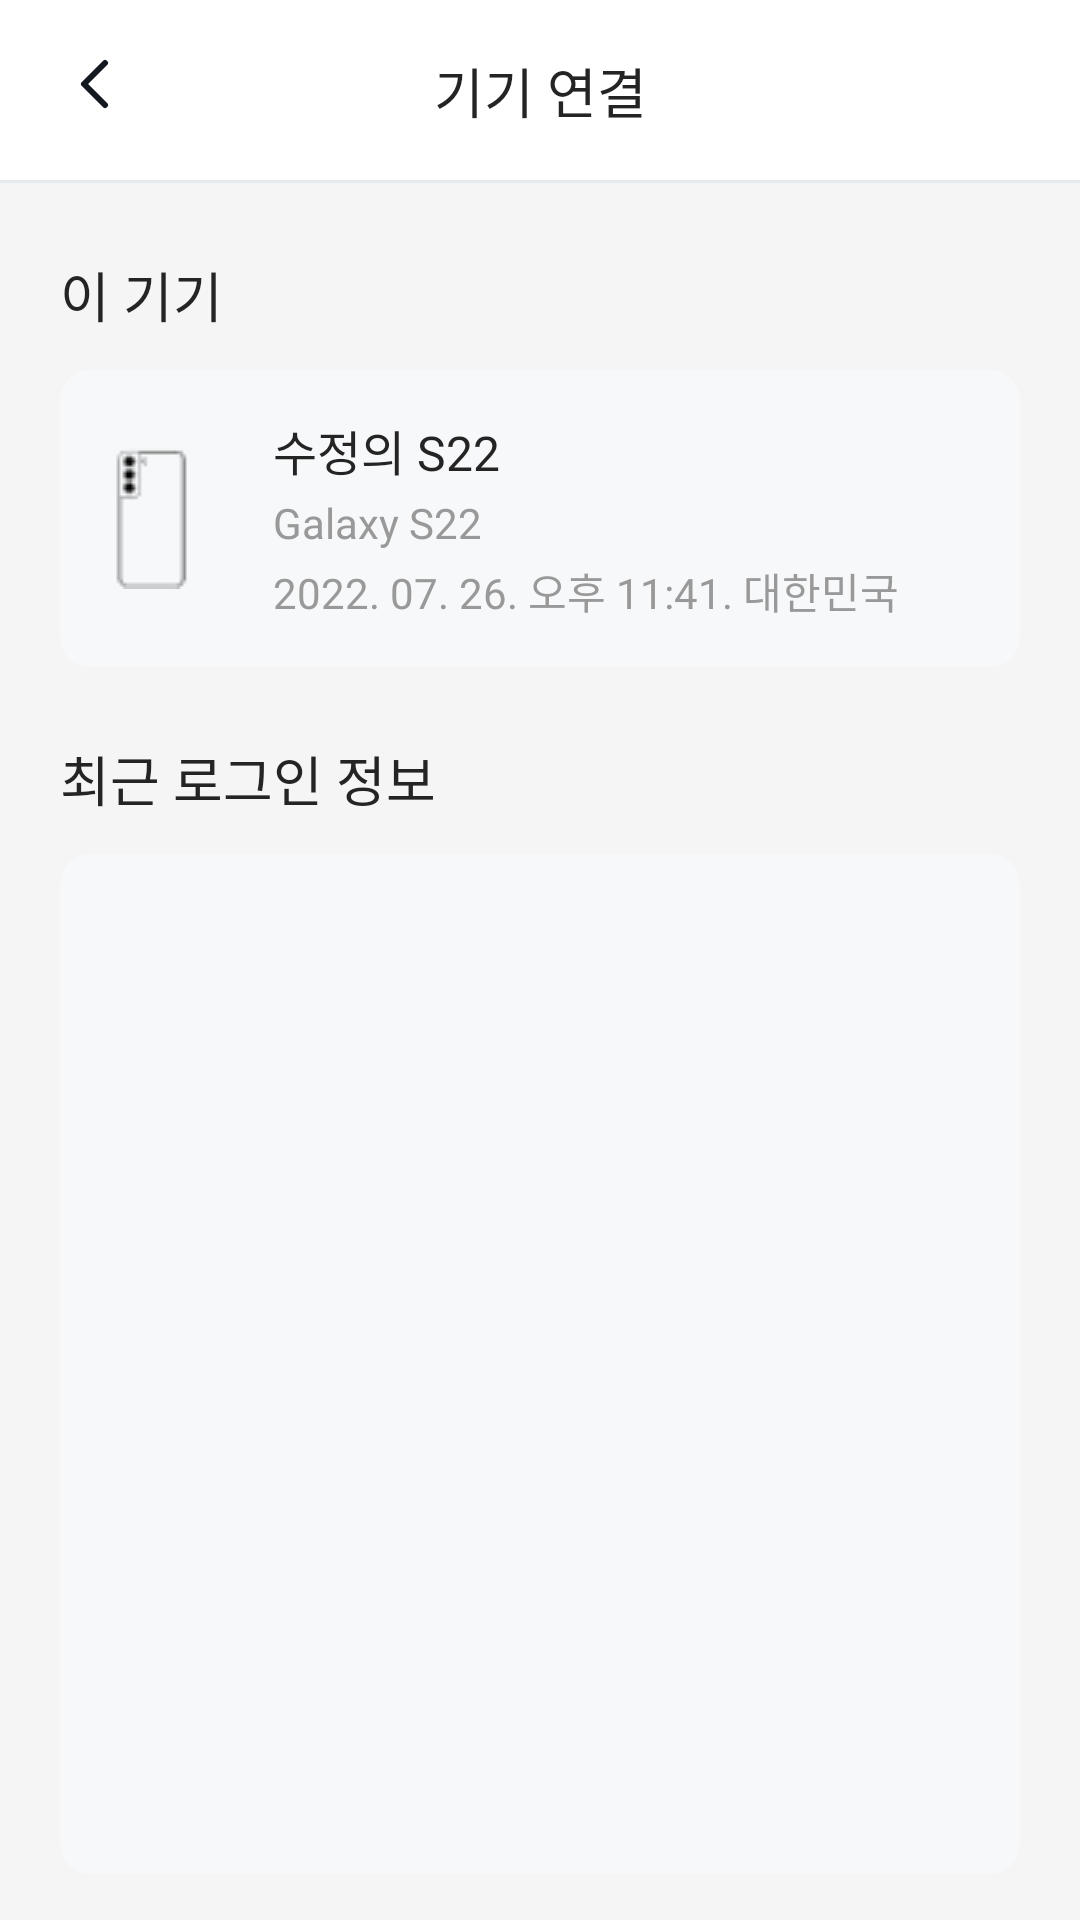

The Android layout XML behind this screen, and the referenced resources:
<!-- AndroidManifest.xml: application theme Theme.SaveWith_android -->
<!-- res/layout/activity_device_connection.xml -->
<?xml version="1.0" encoding="utf-8"?>
<androidx.constraintlayout.widget.ConstraintLayout
    xmlns:android="http://schemas.android.com/apk/res/android"
    xmlns:app="http://schemas.android.com/apk/res-auto"
    xmlns:tools="http://schemas.android.com/tools"
    android:layout_width="match_parent"
    android:layout_height="match_parent"
    android:paddingTop="16dp"
    tools:context=".DeviceConnActivity">
    <ImageButton
        android:id="@+id/left"
        android:layout_width="24dp"
        android:layout_height="24dp"
        android:layout_marginStart="20dp"
        android:background="@drawable/img_left"
        app:layout_constraintRight_toLeftOf="parent"
        app:layout_constraintStart_toStartOf="parent"
        app:layout_constraintTop_toTopOf="parent"
        android:contentDescription="뒤로 가기"/>
    <TextView
        android:id="@+id/txt_setting"
        android:layout_width="wrap_content"
        android:layout_height="wrap_content"
        android:layout_marginTop="1dp"
        android:fontFamily="@font/suit_bold"
        android:text="기기 연결"
        android:textColor="@color/font"
        android:textSize="18sp"
        app:layout_constraintEnd_toEndOf="parent"
        app:layout_constraintStart_toStartOf="parent"
        app:layout_constraintTop_toTopOf="parent"/>
    <View
        android:id="@+id/v1_main"
        android:layout_width="match_parent"
        android:layout_height="1dp"
        android:layout_marginTop="20dp"
        android:background="@color/gray4"
        app:layout_constraintEnd_toEndOf="parent"
        app:layout_constraintStart_toStartOf="parent"
        app:layout_constraintTop_toBottomOf="@id/left"/>

    <androidx.constraintlayout.widget.ConstraintLayout
        android:id="@+id/con_layout1"
        android:layout_width="match_parent"
        android:layout_height="621dp"
        android:layout_marginHorizontal="20dp"
        android:layout_marginTop="24dp"
        app:layout_constraintTop_toBottomOf="@id/v1_main"
        app:layout_constraintHorizontal_bias="1.0">
        <ImageButton
            android:id="@+id/add_btn"
            android:layout_width="match_parent"
            android:layout_height="50dp"
            android:background="@drawable/box_sub2_bttn"
            app:layout_constraintEnd_toEndOf="@id/con_layout1"
            app:layout_constraintStart_toStartOf="@id/con_layout1"
            app:layout_constraintBottom_toBottomOf="@id/con_layout1"
            android:contentDescription="새 기기 추가 버튼"/>
        <TextView
            android:id="@+id/txt_add_btn"
            android:layout_width="wrap_content"
            android:layout_height="wrap_content"
            android:fontFamily="@font/suit_semibold"
            android:text="새 기기 추가"
            android:textColor="@color/white"
            android:textSize="16sp"
            app:layout_constraintBottom_toBottomOf="@id/add_btn"
            app:layout_constraintEnd_toEndOf="@id/add_btn"
            app:layout_constraintStart_toStartOf="@id/add_btn"
            app:layout_constraintTop_toTopOf="@id/add_btn" />
    </androidx.constraintlayout.widget.ConstraintLayout>

    <androidx.core.widget.NestedScrollView
        android:id="@+id/scrollView"
        android:layout_width="0dp"
        android:layout_height="0dp"
        android:fillViewport="true"
        app:layout_constraintBottom_toBottomOf="parent"
        app:layout_constraintEnd_toEndOf="parent"
        app:layout_constraintHorizontal_bias="1.0"
        app:layout_constraintStart_toStartOf="parent"
        app:layout_constraintTop_toBottomOf="@id/v1_main"
        app:layout_constraintVertical_bias="0.0"
        android:background="#F5F5F5"
        android:contentDescription="설정 스크롤">

        <androidx.constraintlayout.widget.ConstraintLayout
            android:id="@+id/con_layout"
            android:layout_width="match_parent"
            android:layout_height="wrap_content"
            android:layout_marginHorizontal="20dp"
            android:layout_marginTop="24dp"
            app:layout_constraintTop_toBottomOf="@id/v1_main">

            <TextView
                android:id="@+id/txt_this_device"
                android:layout_width="wrap_content"
                android:layout_height="wrap_content"
                android:layout_marginTop="0dp"
                android:fontFamily="@font/suit_semibold"
                android:text="이 기기"
                android:textColor="@color/font"
                android:textSize="18sp"
                app:layout_constraintStart_toStartOf="parent"
                app:layout_constraintTop_toTopOf="@id/con_layout"/>

            <LinearLayout
                android:id="@+id/linear1"
                android:layout_width="match_parent"
                android:layout_height="wrap_content"
                android:orientation="horizontal"
                app:layout_constraintTop_toBottomOf="@id/txt_this_device"
                app:layout_constraintStart_toStartOf="@id/con_layout"
                android:layout_marginTop="12dp"
                android:layout_weight="1">

                <androidx.constraintlayout.widget.ConstraintLayout
                    android:id="@+id/sett_box1"
                    android:layout_width="0dp"
                    android:layout_height="wrap_content"
                    android:background="@drawable/box_gray5"
                    android:layout_weight="1">
                    <ImageView
                        android:id="@+id/sett1_user_box"
                        android:layout_width="27dp"
                        android:layout_height="47dp"
                        android:background="@drawable/img_phone"
                        android:layout_marginStart="5dp"
                        app:layout_constraintStart_toStartOf="parent"
                        app:layout_constraintTop_toTopOf="parent"
                        app:layout_constraintBottom_toBottomOf="parent"
                        android:contentDescription="프로필 사진 박스"/>
                    <TextView
                        android:id="@+id/sett1_box1_phone"
                        android:layout_width="wrap_content"
                        android:layout_height="wrap_content"
                        android:fontFamily="@font/suit_semibold"
                        android:layout_marginStart="27dp"
                        android:text="수정의 S22"
                        android:textColor="@color/font"
                        android:textSize="16sp"
                        app:layout_constraintStart_toEndOf="@id/sett1_user_box"
                        app:layout_constraintTop_toTopOf="@id/sett_box1"/>
                    <TextView
                        android:id="@+id/sett1_box1_phone_v"
                        android:layout_width="wrap_content"
                        android:layout_height="wrap_content"
                        android:fontFamily="@font/suit_medium"
                        android:layout_marginStart="27dp"
                        android:layout_marginTop="3dp"
                        android:text="Galaxy S22"
                        android:textColor="@color/gray2"
                        android:textSize="14sp"
                        app:layout_constraintStart_toEndOf="@id/sett1_user_box"
                        app:layout_constraintTop_toBottomOf="@id/sett1_box1_phone"/>

                    <TextView
                        android:id="@+id/sett1_box1_time"
                        android:layout_width="wrap_content"
                        android:layout_height="wrap_content"
                        android:fontFamily="@font/suit_medium"
                        android:layout_marginStart="27dp"
                        android:layout_marginTop="3dp"
                        android:text="2022. 07. 26. 오후 11:41. 대한민국"
                        android:textColor="@color/gray2"
                        android:textSize="14sp"
                        app:layout_constraintStart_toEndOf="@id/sett1_user_box"
                        app:layout_constraintTop_toBottomOf="@id/sett1_box1_phone_v"/>

                </androidx.constraintlayout.widget.ConstraintLayout>

            </LinearLayout>

            <TextView
                android:id="@+id/txt_recent_login_info"
                android:layout_width="wrap_content"
                android:layout_height="wrap_content"
                android:layout_marginTop="24dp"
                android:fontFamily="@font/suit_semibold"
                android:text="최근 로그인 정보"
                android:textColor="@color/font"
                android:textSize="18sp"
                app:layout_constraintStart_toStartOf="parent"
                app:layout_constraintTop_toBottomOf="@id/linear1"/>













            <LinearLayout
                android:id="@+id/linear2"
                android:layout_width="match_parent"
                android:layout_height="wrap_content"
                android:orientation="horizontal"
                app:layout_constraintTop_toBottomOf="@id/txt_recent_login_info"
                app:layout_constraintStart_toStartOf="@id/con_layout"
                android:layout_marginTop="12dp"
                android:layout_weight="1">

                <androidx.constraintlayout.widget.ConstraintLayout
                    android:id="@+id/con_layout2"
                    android:layout_width="match_parent"
                    android:layout_height="match_parent">

                    <androidx.recyclerview.widget.RecyclerView
                        android:id="@+id/recycler_view_device"
                        android:layout_width="0dp"
                        android:layout_height="340dp"
                        android:background="@drawable/box_gray5"
                        android:padding="12dp"
                        app:layout_constraintEnd_toEndOf="parent"
                        app:layout_constraintHorizontal_bias="0.0"
                        app:layout_constraintStart_toStartOf="parent"
                        app:layout_constraintTop_toTopOf="parent"
                        tools:listitem="@layout/item_device" />

                </androidx.constraintlayout.widget.ConstraintLayout>
            </LinearLayout>


        </androidx.constraintlayout.widget.ConstraintLayout>
    </androidx.core.widget.NestedScrollView>

</androidx.constraintlayout.widget.ConstraintLayout>
<!-- res/layout/item_device.xml (included above) -->
<?xml version="1.0" encoding="utf-8"?>
<layout xmlns:android="http://schemas.android.com/apk/res/android"
    xmlns:app="http://schemas.android.com/apk/res-auto"
    xmlns:tools="http://schemas.android.com/tools">

    <data>
        <variable
            name="device"
            type="com.example.savewith_android.ItemDevice"/>
    </data>

<androidx.constraintlayout.widget.ConstraintLayout
    xmlns:android="http://schemas.android.com/apk/res/android"
    xmlns:app="http://schemas.android.com/apk/res-auto"
    xmlns:tools="http://schemas.android.com/tools"
    android:layout_width="match_parent"
    android:layout_height="match_parent">

    <androidx.constraintlayout.widget.ConstraintLayout
        android:id="@+id/sett_box1"
        android:layout_width="0dp"
        android:layout_height="wrap_content"
        app:layout_constraintTop_toTopOf="parent"
        app:layout_constraintStart_toStartOf="parent"
        android:layout_weight="1">

        <ImageView
            android:id="@+id/sett1_user_box"
            android:layout_width="27dp"
            android:layout_height="49dp"
            android:background="@drawable/img_devie"
            android:layout_marginStart="5dp"
            app:layout_constraintStart_toStartOf="parent"
            app:layout_constraintTop_toTopOf="parent"
            app:layout_constraintBottom_toBottomOf="parent"
            android:contentDescription="기기 이미지"/>
        <TextView
            android:id="@+id/sett1_box1_phone"
            android:layout_width="wrap_content"
            android:layout_height="wrap_content"
            android:fontFamily="@font/suit_semibold"
            android:layout_marginStart="27dp"
            android:text="수정의 S22"
            android:textColor="@color/font"
            android:textSize="16sp"
            app:layout_constraintStart_toEndOf="@id/sett1_user_box"
            app:layout_constraintTop_toTopOf="@id/sett_box1"/>
        <TextView
            android:id="@+id/sett1_box1_phone_v"
            android:layout_width="wrap_content"
            android:layout_height="wrap_content"
            android:fontFamily="@font/suit_medium"
            android:layout_marginStart="27dp"
            android:layout_marginTop="3dp"
            android:text="Galaxy S22"
            android:textColor="@color/gray2"
            android:textSize="14sp"
            app:layout_constraintStart_toEndOf="@id/sett1_user_box"
            app:layout_constraintTop_toBottomOf="@id/sett1_box1_phone"/>
        <TextView
            android:id="@+id/sett1_box1_time"
            android:layout_width="wrap_content"
            android:layout_height="wrap_content"
            android:fontFamily="@font/suit_medium"
            android:layout_marginStart="27dp"
            android:layout_marginTop="3dp"
            android:text="2022. 07. 26. 오후 11:41. 대한민국"
            android:textColor="@color/gray2"
            android:textSize="14sp"
            app:layout_constraintStart_toEndOf="@id/sett1_user_box"
            app:layout_constraintTop_toBottomOf="@id/sett1_box1_phone_v"/>

        <ImageButton
            android:id="@+id/ic_dot"
            android:layout_width="wrap_content"
            android:layout_height="wrap_content"
            android:layout_marginStart="290dp"
            android:background="@drawable/img_dot_vertical"
            android:contentDescription="연결 기긱 수정"
            app:layout_constraintStart_toEndOf="@id/sett1_user_box"
            app:layout_constraintTop_toTopOf="@id/sett1_box1_phone"/>
    </androidx.constraintlayout.widget.ConstraintLayout>
</androidx.constraintlayout.widget.ConstraintLayout>
</layout>
<!-- resources referenced by this layout -->
<resources>
  <color name="font">#242424</color>
  <color name="gray2">#999999</color>
  <color name="gray4">#E6E9EE</color>
  <color name="white">#FFFFFFFF</color>
  <!-- drawable box_gray5 (drawable) -->
  <?xml version="1.0" encoding="utf-8"?>
  
  <shape xmlns:android="http://schemas.android.com/apk/res/android"
      android:shape="rectangle">
      <corners android:radius="10dp" />
      <solid android:color="@color/gray5" />
      <padding android:bottom="15dp" android:left="12dp"
          android:right="12dp" android:top="15dp"/>
  
  </shape>
  <!-- drawable box_sub2_bttn (drawable) -->
  <?xml version="1.0" encoding="utf-8"?>
  
  <shape xmlns:android="http://schemas.android.com/apk/res/android"
      android:shape="rectangle">
      <corners android:radius="10dp" />
      <solid android:color="@color/sub2" />
      <padding android:bottom="15dp" android:left="20dp"
          android:right="20dp" android:top="15dp"/>
  </shape>
  <!-- drawable img_devie: png bitmap (drawable, 1538 bytes) -->
  <!-- drawable img_left (drawable) -->
  <vector xmlns:android="http://schemas.android.com/apk/res/android"
      android:width="24dp"
      android:height="24dp"
      android:viewportWidth="24"
      android:viewportHeight="24">
    <path
        android:pathData="M15,19L8,12L15,5"
        android:strokeLineJoin="round"
        android:strokeWidth="2"
        android:fillColor="#00000000"
        android:strokeColor="#14181F"
        android:strokeLineCap="round"/>
  </vector>
  <!-- drawable img_phone: png bitmap (drawable, 759 bytes) -->
  <color name="gray5">#F7F8F9</color>
  <color name="sub2">#5C9DF1</color>
</resources>
